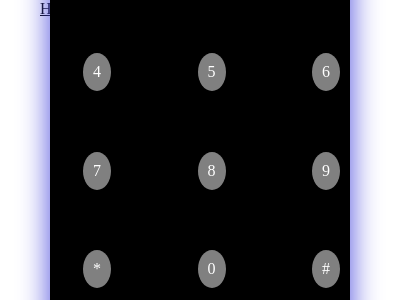

Give the HTML and CSS whose rendering is this image.

<!-- file: index.html -->
<!doctype html>
<html class="no-js" lang="">

<head>
  <meta charset="utf-8">
  <title>Css battlegrounds</title>

  <link rel="stylesheet" href="/css/common.css">
  <link rel="stylesheet" href="/css/main.css">
</head>

<body>
  <ul>
    <li><a href="/index.html">Home</a></li>
    <li><a href="/submissions/1.html">1</a></li>
    <li><a href="/submissions/2.html">2</a></li>
    <li><a href="/submissions/3.html">3</a></li>
  </ul>

  <div class="content-container">
    <div class="outer">
      <div class="container">
          <div class="top-row">
            <div class="red">
              <div class="num">@</div>
            </div>
            <div class="num">-</div>
          </div>
          <div class="shape1"></div>
          <table class="numpad">
            <tr>
              <td>
                <div class="num">1</div>
              </td>
              <td>
                <div class="num">2</div>
              </td>
              <td>
                <div class="num">3</div>
              </td>
            </tr>
            <tr>
              <td>
                <div class="num">4</div>
              </td>
              <td>
                <div class="num">5</div>
              </td>
              <td>
                <div class="num">6</div>
              </td>
            </tr>            <tr>
              <td>
                <div class="num">7</div>
              </td>
              <td>
                <div class="num">8</div>
              </td>
              <td>
                <div class="num">9</div>
              </td>
            </tr>            <tr>
              <td>
                <div class="num">*</div>
              </td>
              <td>
                <div class="num">0</div>
              </td>
              <td>
                <div class="num">#</div>
              </td>
            </tr>
          </table>
          <div class="shape2"></div>
        </div>
    </div>
  </div>

</body>

</html>


/* file: common.css */
* {
  margin: 0;
}
body {
  display: flex;
  align-items: center;
  justify-items: center;
  width: 100%;
  height: 100%;
}
ul li{
  display: inline;
}
.content-container{

    position: absolute;
    top:  50%;
    left: 50%;
    transform: translate(-50%,-50%);
}

/* file: main.css */
* {
  color: white;
}
.outer {
  position: relative;
  display: flex;
  flex-direction: column;
  width: 300px;
  height: 650px;
  background-color: black;
  border-radius: 20px;
  -moz-box-shadow: 0 0 30px #4a4adc;
  -webkit-box-shadow: 0 0 30px #4a4adc;
  box-shadow: 0 0 30px #4a4adc;
}

ul li * {
  color: black;
}

.num {
  background-color: gray;
  max-width: fit-content;
  padding: 10px;
  border-radius: 50%;
}


.container {
  margin: 30px 30px 10px;
  height: 100%;
}
.numpad {
  margin-top: 30px;
  width: 144%;
  height: 65%;
}

td
{
    height: 50px;
    width: 50px;
}
td
{
    text-align: center;
    vertical-align: middle;
}
.top-row {
  display: flex;
}
.top-row .red {
  flex-grow: 1;
}